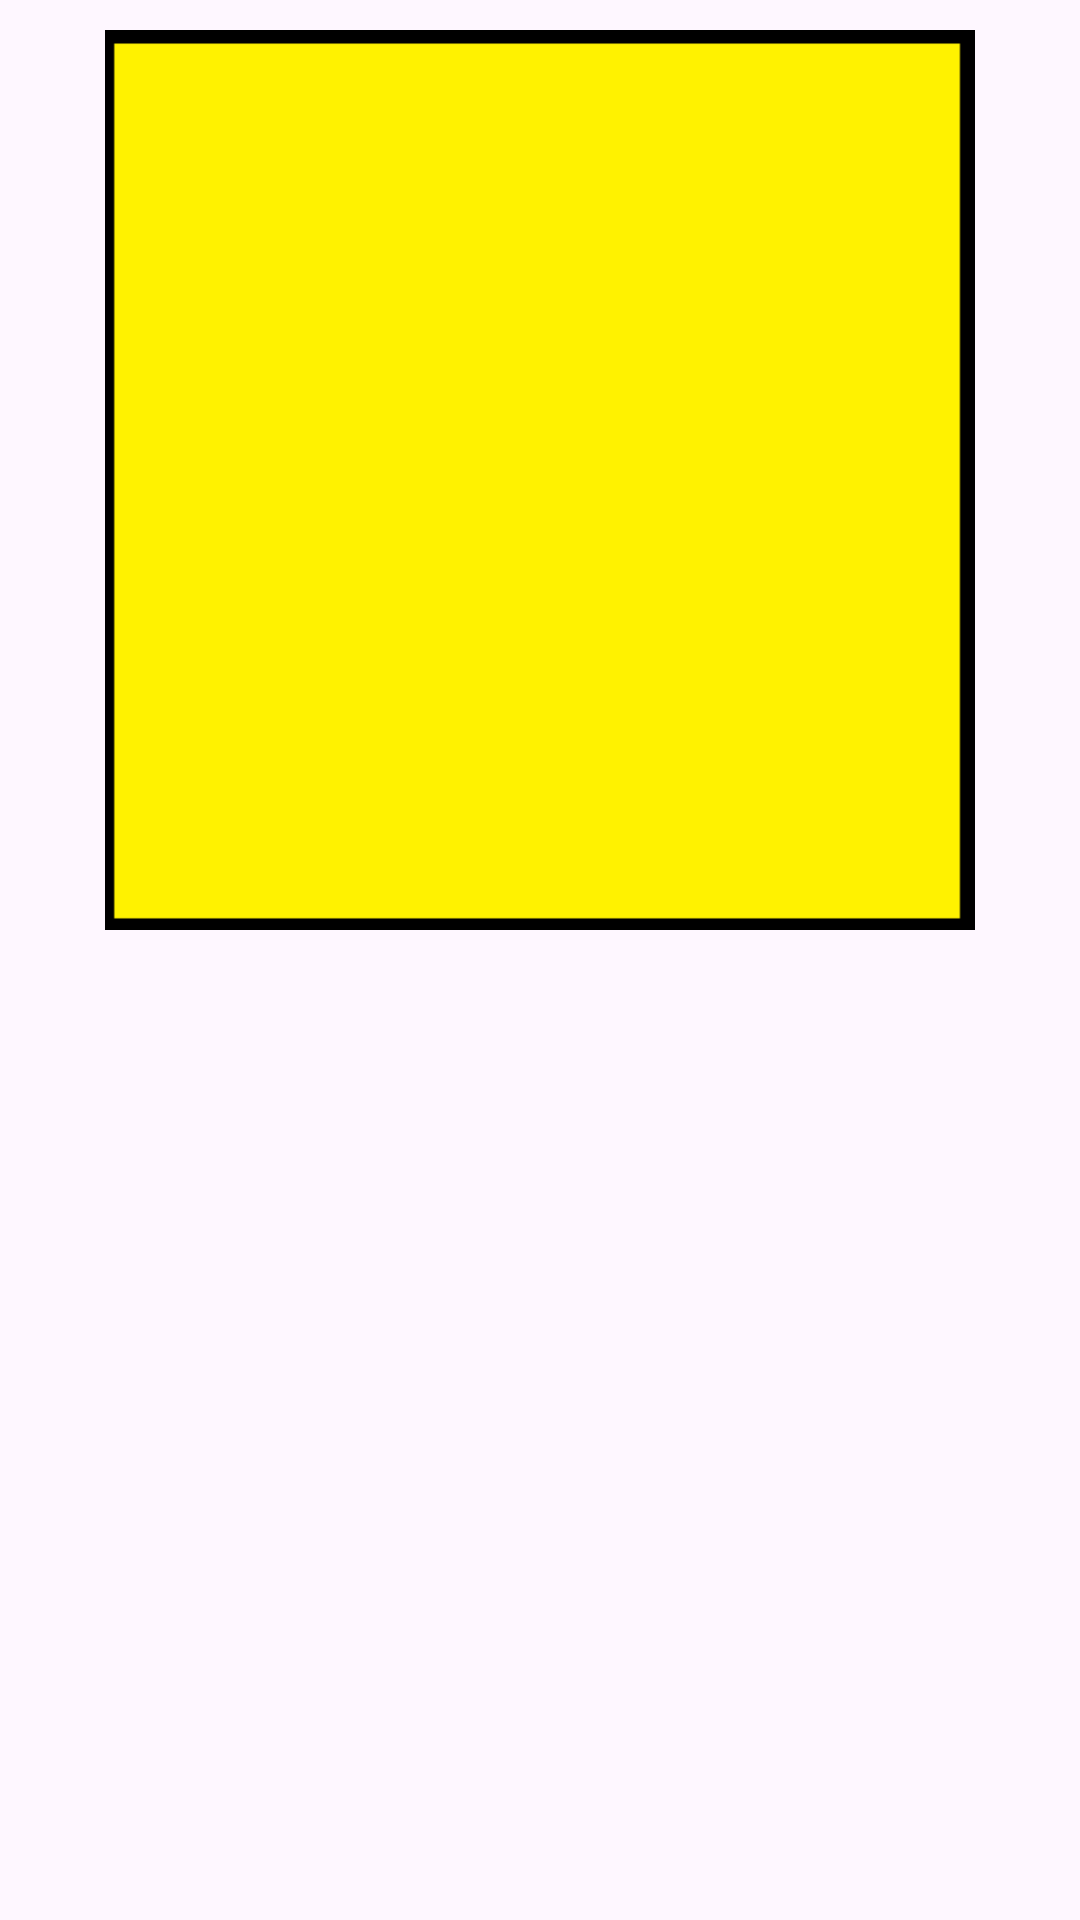

Produce the Android XML layout that renders to this screen, including the resource entries it uses.
<!-- AndroidManifest.xml: application theme Theme.SymonSaysSebastianPavia -->
<!-- res/layout/imagen_botones.xml -->
<?xml version="1.0" encoding="utf-8"?>
<RelativeLayout xmlns:android="http://schemas.android.com/apk/res/android"
    android:layout_width="wrap_content"
    android:layout_height="wrap_content"
    android:padding="10dp">
    
    <ImageView
        android:layout_width="wrap_content"
        android:layout_height="300dp"
        android:id="@+id/imagenColor"
        android:src="@drawable/botonamarilloapagado"

        />

</RelativeLayout>
<!-- resources referenced by this layout -->
<resources>
  <!-- drawable botonamarilloapagado: png bitmap (drawable, 1901 bytes) -->
  <style name="Theme.SymonSaysSebastianPavia" parent="Base.Theme.SymonSaysSebastianPavia" />
  <style name="Base.Theme.SymonSaysSebastianPavia" parent="Theme.Material3.DayNight.NoActionBar">
          
          
      </style>
</resources>
